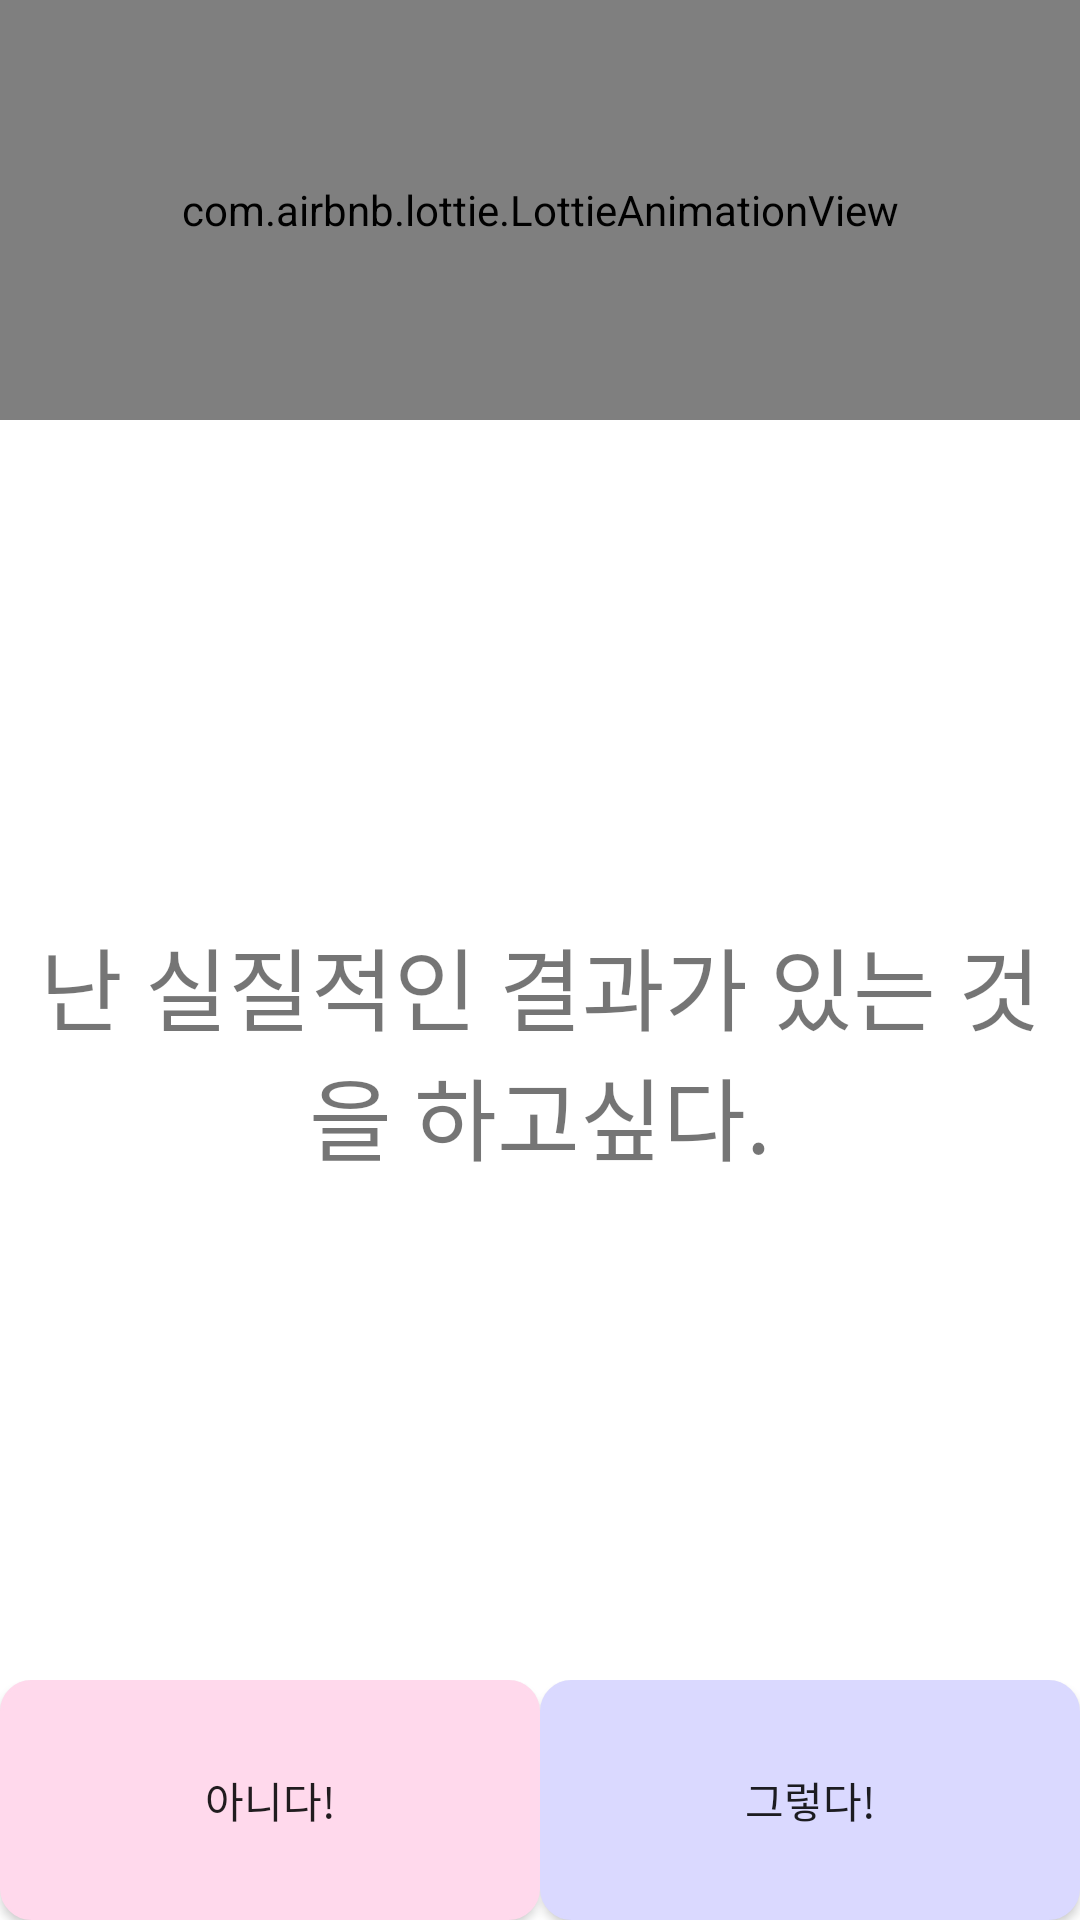

Produce the Android XML layout that renders to this screen, including the resource entries it uses.
<!-- AndroidManifest.xml: activity theme AppTheme.NoBar -->
<!-- res/layout/activity_test.xml -->
<?xml version="1.0" encoding="utf-8"?>
<LinearLayout xmlns:android="http://schemas.android.com/apk/res/android"
    xmlns:app="http://schemas.android.com/apk/res-auto"
    xmlns:tools="http://schemas.android.com/tools"
    android:layout_width="match_parent"
    android:layout_height="match_parent"
    android:orientation="vertical">

    <com.airbnb.lottie.LottieAnimationView

        android:id="@+id/lotani"
        android:layout_width="match_parent"
        android:layout_height="0dp"
        android:layout_weight="1"
        app:layout_constraintBottom_toTopOf="@+id/textView2"
        app:layout_constraintEnd_toEndOf="parent"
        app:layout_constraintHorizontal_bias="0.497"
        app:layout_constraintStart_toStartOf="parent"
        app:layout_constraintTop_toTopOf="parent"
        app:layout_constraintVertical_bias="0.47"
        app:lottie_autoPlay="true"
        app:lottie_loop="true"
        app:lottie_rawRes="@raw/result" />

    <TextView
        android:id="@+id/question_text"
        android:layout_width="match_parent"
        android:layout_height="0dp"
        android:layout_weight="3"
        android:gravity="center"
        android:text="@string/q1"
        android:textSize="30dp"
        tools:layout_editor_absoluteX="16dp"
        tools:layout_editor_absoluteY="16dp" />
    <LinearLayout
        android:layout_width="match_parent"
        android:layout_height="80dp"
        android:gravity="center"
        android:orientation="horizontal">

        <Button
            android:id="@+id/btn_no"
            android:layout_width="wrap_content"
            android:layout_height="match_parent"
            android:layout_weight="1"
            android:background="@drawable/button_cir"
            android:backgroundTint="@color/colorNo"
            android:text="@string/no" />

        <Button
            android:id="@+id/btn_yes"
            android:layout_width="wrap_content"
            android:layout_height="match_parent"
            android:layout_weight="1"
            android:background="@drawable/button_cir"
            android:backgroundTint="@color/colorYes"
            android:text="@string/yes" />
    </LinearLayout>

</LinearLayout>
<!-- resources referenced by this layout -->
<resources>
  <color name="colorNo">#FFD9EC</color>
  <color name="colorYes">#DAD9FF</color>
  <!-- drawable button_cir (drawable) -->
  <shape xmlns:android="http://schemas.android.com/apk/res/android" >
  
      <solid android:color="#D1B2FF" /> //배경색
  
      <stroke
          android:width="1dp"
          android:color="#A566FF" /> //선색
      <corners
          android:topLeftRadius="10dp"
          android:topRightRadius="10dp"
          android:bottomLeftRadius="10dp"
          android:bottomRightRadius="10dp"  /> // 선 휘는각도
  
      />
  
  </shape>
  <string name="no">아니다!</string>
  <string name="q1">난 실질적인 결과가 있는 것을 하고싶다.</string>
  <string name="yes">그렇다!</string>
  <style name="AppTheme.NoBar">
          <item name="color">@color/colorWhite</item>
          <item name="android:windowBackground">@color/colorWhite</item>
          <item name="windowNoTitle">true</item>
          <item name="windowActionBar">false</item>
      </style>
  <color name="colorWhite">#FFFFFF</color>
</resources>
